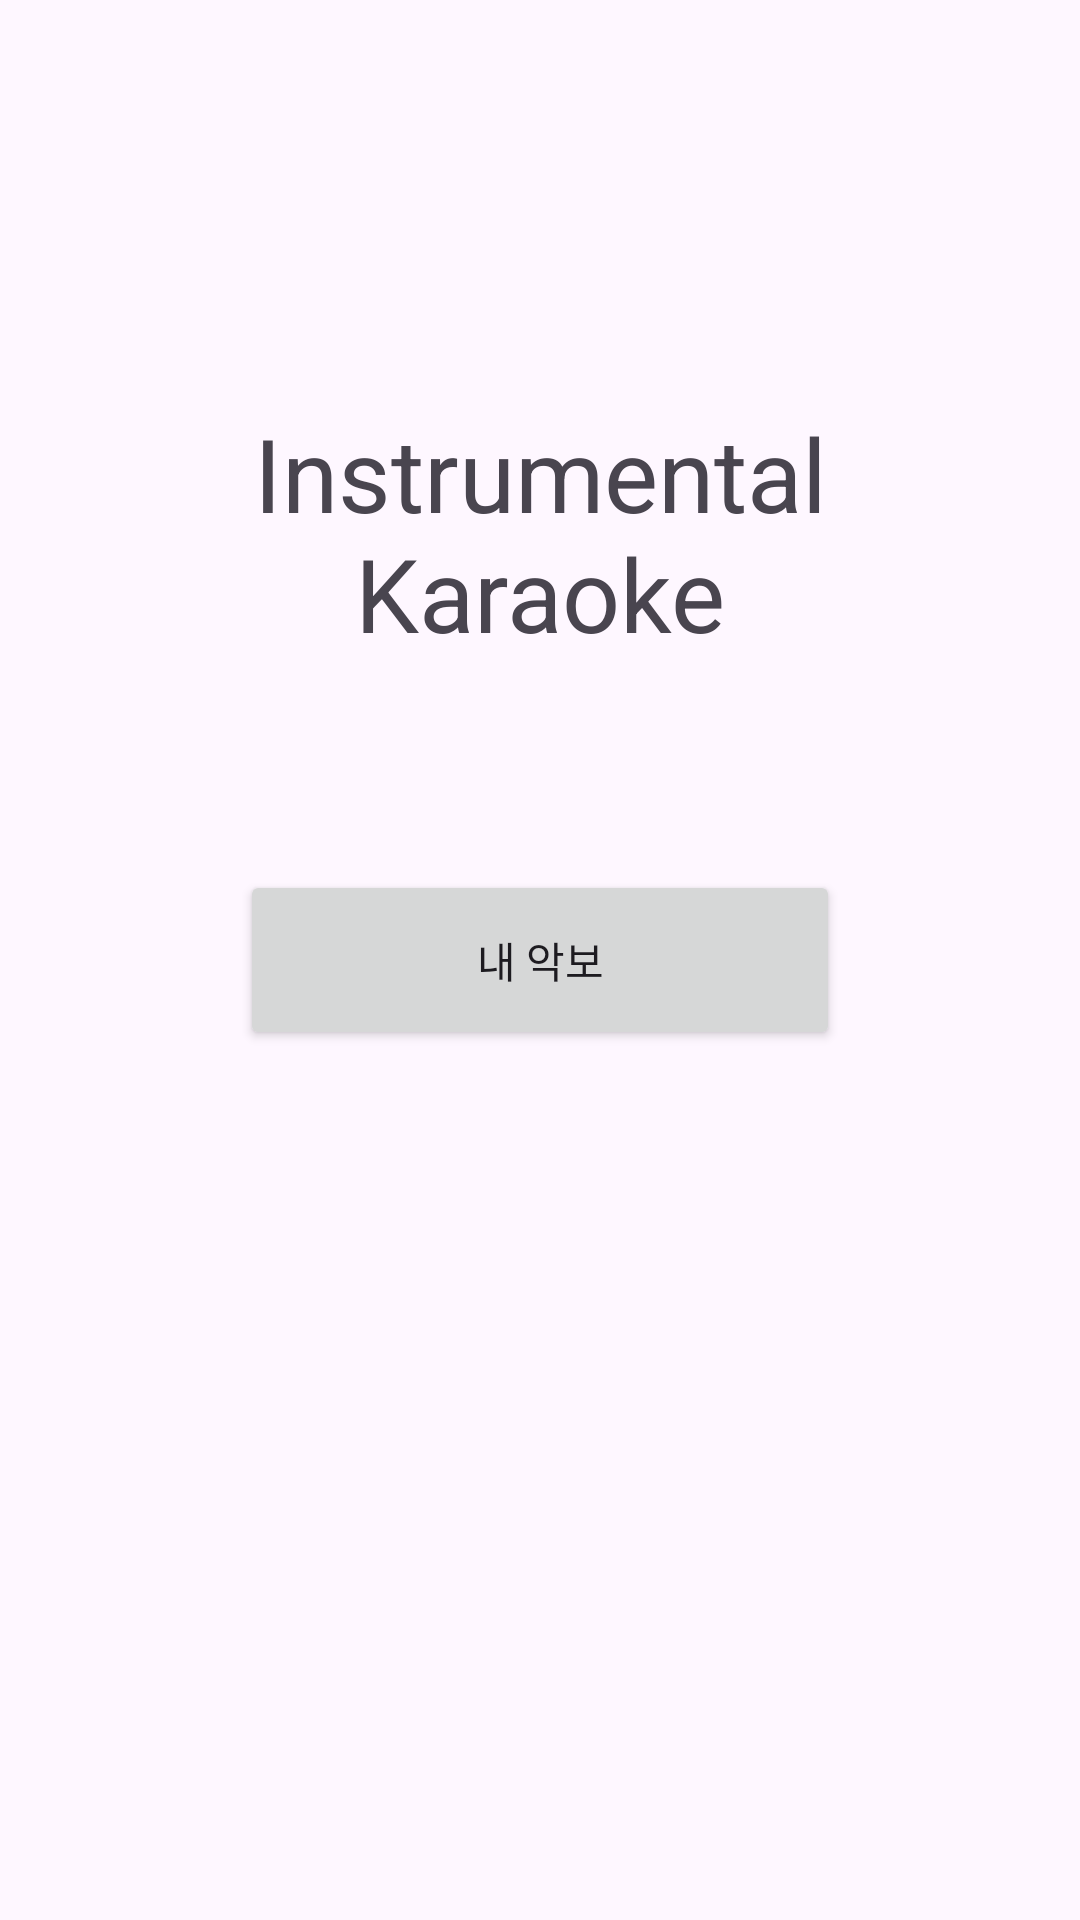

Produce the Android XML layout that renders to this screen, including the resource entries it uses.
<!-- AndroidManifest.xml: application theme Theme.IK_zero -->
<!-- res/layout/activity_main.xml -->
<?xml version="1.0" encoding="utf-8"?>
<androidx.constraintlayout.widget.ConstraintLayout
    xmlns:android="http://schemas.android.com/apk/res/android"
    xmlns:app="http://schemas.android.com/apk/res-auto"
    xmlns:tools="http://schemas.android.com/tools"
    android:id="@+id/main"
    android:layout_width="match_parent"
    android:layout_height="match_parent"
    android:gravity="center"
    tools:context=".MainActivity">

    <TextView
        android:layout_width="300dp"
        android:layout_height="100dp"
        android:text="Instrumental Karaoke"
        android:textAlignment="center"
        android:textSize="34sp"
        app:layout_constraintBottom_toBottomOf="parent"
        app:layout_constraintEnd_toEndOf="parent"
        app:layout_constraintHorizontal_bias="0.5"
        app:layout_constraintStart_toStartOf="parent"
        app:layout_constraintTop_toTopOf="parent"
        app:layout_constraintVertical_bias="0.25" />

    <Button
        android:id="@+id/btn_my_sheets"
        android:layout_width="200dp"
        android:layout_height="60dp"
        android:text="내 악보"
        app:layout_constraintBottom_toBottomOf="parent"
        app:layout_constraintEnd_toEndOf="parent"
        app:layout_constraintHorizontal_bias="0.5"
        app:layout_constraintStart_toStartOf="parent"
        app:layout_constraintTop_toTopOf="parent"
        app:layout_constraintVertical_bias="-0.25" />

</androidx.constraintlayout.widget.ConstraintLayout>
<!-- resources referenced by this layout -->
<resources>
  <style name="Theme.IK_zero" parent="Base.Theme.IK_zero" />
  <style name="Base.Theme.IK_zero" parent="Theme.Material3.DayNight.NoActionBar">
          
          
      </style>
</resources>
